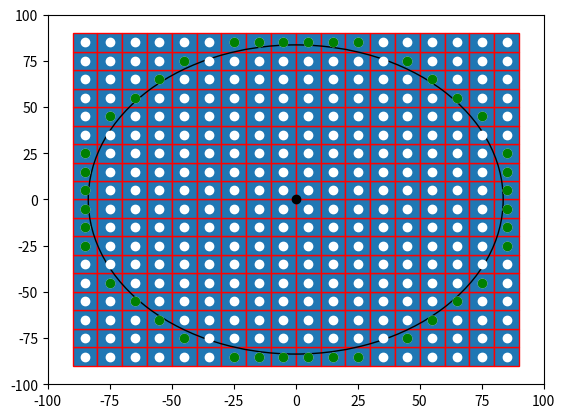

Write the Python code that produced this figure.

import numpy as np
import matplotlib.pyplot as plt
import matplotlib.patches as mpatches


bounding_box_2=np.array([[ -85, -75, -65, -55, -45, -35, -25, -15, -5, 5, 15, 25, 35, 45, 55, 65, 75, 85, -85, -75, -65, -55, -45, -35, -25, -15, -5, 5, 15, 25, 35, 45, 55, 65, 75, 85, -85, -75, -65, -55, -45, -35, -25, -15, -5, 5, 15, 25, 35, 45, 55, 65, 75, 85, -85, -75, -65, -55, -45, -35, -25, -15, -5, 5, 15, 25, 35, 45, 55, 65, 75, 85, -85, -75, -65, -55, -45, -35, -25, -15, -5, 5, 15, 25, 35, 45, 55, 65, 75, 85, -85, -75, -65, -55, -45, -35, -25, -15, -5, 5, 15, 25, 35, 45, 55, 65, 75, 85, -85, -75, -65, -55, -45, -35, -25, -15, -5, 5, 15, 25, 35, 45, 55, 65, 75, 85, -85, -75, -65, -55, -45, -35, -25, -15, -5, 5, 15, 25, 35, 45, 55, 65, 75, 85, -85, -75, -65, -55, -45, -35, -25, -15, -5, 5, 15, 25, 35, 45, 55, 65, 75, 85, -85, -75, -65, -55, -45, -35, -25, -15, -5, 5, 15, 25, 35, 45, 55, 65, 75, 85, -85, -75, -65, -55, -45, -35, -25, -15, -5, 5, 15, 25, 35, 45, 55, 65, 75, 85, -85, -75, -65, -55, -45, -35, -25, -15, -5, 5, 15, 25, 35, 45, 55, 65, 75, 85, -85, -75, -65, -55, -45, -35, -25, -15, -5, 5, 15, 25, 35, 45, 55, 65, 75, 85, -85, -75, -65, -55, -45, -35, -25, -15, -5, 5, 15, 25, 35, 45, 55, 65, 75, 85, -85, -75, -65, -55, -45, -35, -25, -15, -5, 5, 15, 25, 35, 45, 55, 65, 75, 85, -85, -75, -65, -55, -45, -35, -25, -15, -5, 5, 15, 25, 35, 45, 55, 65, 75, 85, -85, -75, -65, -55, -45, -35, -25, -15, -5, 5, 15, 25, 35, 45, 55, 65, 75, 85, -85, -75, -65, -55, -45, -35, -25, -15, -5, 5, 15, 25, 35, 45, 55, 65, 75, 85 ],[ -85, -85, -85, -85, -85, -85, -85, -85, -85, -85, -85, -85, -85, -85, -85, -85, -85, -85, -75, -75, -75, -75, -75, -75, -75, -75, -75, -75, -75, -75, -75, -75, -75, -75, -75, -75, -65, -65, -65, -65, -65, -65, -65, -65, -65, -65, -65, -65, -65, -65, -65, -65, -65, -65, -55, -55, -55, -55, -55, -55, -55, -55, -55, -55, -55, -55, -55, -55, -55, -55, -55, -55, -45, -45, -45, -45, -45, -45, -45, -45, -45, -45, -45, -45, -45, -45, -45, -45, -45, -45, -35, -35, -35, -35, -35, -35, -35, -35, -35, -35, -35, -35, -35, -35, -35, -35, -35, -35, -25, -25, -25, -25, -25, -25, -25, -25, -25, -25, -25, -25, -25, -25, -25, -25, -25, -25, -15, -15, -15, -15, -15, -15, -15, -15, -15, -15, -15, -15, -15, -15, -15, -15, -15, -15, -5, -5, -5, -5, -5, -5, -5, -5, -5, -5, -5, -5, -5, -5, -5, -5, -5, -5, 5, 5, 5, 5, 5, 5, 5, 5, 5, 5, 5, 5, 5, 5, 5, 5, 5, 5, 15, 15, 15, 15, 15, 15, 15, 15, 15, 15, 15, 15, 15, 15, 15, 15, 15, 15, 25, 25, 25, 25, 25, 25, 25, 25, 25, 25, 25, 25, 25, 25, 25, 25, 25, 25, 35, 35, 35, 35, 35, 35, 35, 35, 35, 35, 35, 35, 35, 35, 35, 35, 35, 35, 45, 45, 45, 45, 45, 45, 45, 45, 45, 45, 45, 45, 45, 45, 45, 45, 45, 45, 55, 55, 55, 55, 55, 55, 55, 55, 55, 55, 55, 55, 55, 55, 55, 55, 55, 55, 65, 65, 65, 65, 65, 65, 65, 65, 65, 65, 65, 65, 65, 65, 65, 65, 65, 65, 75, 75, 75, 75, 75, 75, 75, 75, 75, 75, 75, 75, 75, 75, 75, 75, 75, 75, 85, 85, 85, 85, 85, 85, 85, 85, 85, 85, 85, 85, 85, 85, 85, 85, 85, 85 ]])
a=np.diag(range(15))
#print(a)
#print(len(bounding_box))
#print(bounding_box.size)
#print(bounding_box.shape)
#print(bounding_box.reshape(2,289))
#plt.matshow(bounding_box.reshape(2,289))
#(nrows, ncols) = bounding_box.shape
#pixel_plot=plt.figure() #make plot
#plt.title("bounding box")
fig,ax=plt.subplots()
plt.plot([ -85, -75, -65, -55, -45, -35, -25, -15, -5, 5, 15, 25, 35, 45, 55, 65, 75, 85, -85, -75, -65, -55, -45, -35, -25, -15, -5, 5, 15, 25, 35, 45, 55, 65, 75, 85, -85, -75, -65, -55, -45, -35, -25, -15, -5, 5, 15, 25, 35, 45, 55, 65, 75, 85, -85, -75, -65, -55, -45, -35, -25, -15, -5, 5, 15, 25, 35, 45, 55, 65, 75, 85, -85, -75, -65, -55, -45, -35, -25, -15, -5, 5, 15, 25, 35, 45, 55, 65, 75, 85, -85, -75, -65, -55, -45, -35, -25, -15, -5, 5, 15, 25, 35, 45, 55, 65, 75, 85, -85, -75, -65, -55, -45, -35, -25, -15, -5, 5, 15, 25, 35, 45, 55, 65, 75, 85, -85, -75, -65, -55, -45, -35, -25, -15, -5, 5, 15, 25, 35, 45, 55, 65, 75, 85, -85, -75, -65, -55, -45, -35, -25, -15, -5, 5, 15, 25, 35, 45, 55, 65, 75, 85, -85, -75, -65, -55, -45, -35, -25, -15, -5, 5, 15, 25, 35, 45, 55, 65, 75, 85, -85, -75, -65, -55, -45, -35, -25, -15, -5, 5, 15, 25, 35, 45, 55, 65, 75, 85, -85, -75, -65, -55, -45, -35, -25, -15, -5, 5, 15, 25, 35, 45, 55, 65, 75, 85, -85, -75, -65, -55, -45, -35, -25, -15, -5, 5, 15, 25, 35, 45, 55, 65, 75, 85, -85, -75, -65, -55, -45, -35, -25, -15, -5, 5, 15, 25, 35, 45, 55, 65, 75, 85, -85, -75, -65, -55, -45, -35, -25, -15, -5, 5, 15, 25, 35, 45, 55, 65, 75, 85, -85, -75, -65, -55, -45, -35, -25, -15, -5, 5, 15, 25, 35, 45, 55, 65, 75, 85, -85, -75, -65, -55, -45, -35, -25, -15, -5, 5, 15, 25, 35, 45, 55, 65, 75, 85, -85, -75, -65, -55, -45, -35, -25, -15, -5, 5, 15, 25, 35, 45, 55, 65, 75, 85 ],[ -85, -85, -85, -85, -85, -85, -85, -85, -85, -85, -85, -85, -85, -85, -85, -85, -85, -85, -75, -75, -75, -75, -75, -75, -75, -75, -75, -75, -75, -75, -75, -75, -75, -75, -75, -75, -65, -65, -65, -65, -65, -65, -65, -65, -65, -65, -65, -65, -65, -65, -65, -65, -65, -65, -55, -55, -55, -55, -55, -55, -55, -55, -55, -55, -55, -55, -55, -55, -55, -55, -55, -55, -45, -45, -45, -45, -45, -45, -45, -45, -45, -45, -45, -45, -45, -45, -45, -45, -45, -45, -35, -35, -35, -35, -35, -35, -35, -35, -35, -35, -35, -35, -35, -35, -35, -35, -35, -35, -25, -25, -25, -25, -25, -25, -25, -25, -25, -25, -25, -25, -25, -25, -25, -25, -25, -25, -15, -15, -15, -15, -15, -15, -15, -15, -15, -15, -15, -15, -15, -15, -15, -15, -15, -15, -5, -5, -5, -5, -5, -5, -5, -5, -5, -5, -5, -5, -5, -5, -5, -5, -5, -5, 5, 5, 5, 5, 5, 5, 5, 5, 5, 5, 5, 5, 5, 5, 5, 5, 5, 5, 15, 15, 15, 15, 15, 15, 15, 15, 15, 15, 15, 15, 15, 15, 15, 15, 15, 15, 25, 25, 25, 25, 25, 25, 25, 25, 25, 25, 25, 25, 25, 25, 25, 25, 25, 25, 35, 35, 35, 35, 35, 35, 35, 35, 35, 35, 35, 35, 35, 35, 35, 35, 35, 35, 45, 45, 45, 45, 45, 45, 45, 45, 45, 45, 45, 45, 45, 45, 45, 45, 45, 45, 55, 55, 55, 55, 55, 55, 55, 55, 55, 55, 55, 55, 55, 55, 55, 55, 55, 55, 65, 65, 65, 65, 65, 65, 65, 65, 65, 65, 65, 65, 65, 65, 65, 65, 65, 65, 75, 75, 75, 75, 75, 75, 75, 75, 75, 75, 75, 75, 75, 75, 75, 75, 75, 75, 85, 85, 85, 85, 85, 85, 85, 85, 85, 85, 85, 85, 85, 85, 85, 85, 85, 85 ], 'wo')
for item in range(bounding_box_2.shape[1]):
    recy=mpatches.Rectangle((bounding_box_2[0][item]-5,bounding_box_2[1][item]-5), 10, 10, ec="red")  
    ax.add_patch(recy) 
    #recy=mpatches.Rectangle((bounding_box_1[item][0]-5,bounding_box_1[item][1]-5), 10, 10, ec="none")
    #ax.add_patch(recy)

circ=mpatches.Circle((0, 0), 83.6505, ec="black", fc="none")
ax.plot([0],[0],'ko')
ax.add_patch(circ)
#ax.plot([ -25, -15, -5, 5, 15, 25, -45, -35, -25, 25, 35, 45, -55, -45, 45, 55, -65, -55, 55, 65, -75, -65, 65, 75, -75, 75, -85, -75, 75, 85, -85, 85, -85, 85, -85, 85, -85, 85, -85, -75, 75, 85, -75, 75, -75, -65, 65, 75, -65, -55, 55, 65, -55, -45, 45, 55, -45, -35, -25, 25, 35, 45, -25, -15, -5, 5, 15, 25 ],[ -85, -85, -85, -85, -85, -85, -75, -75, -75, -75, -75, -75, -65, -65, -65, -65, -55, -55, -55, -55, -45, -45, -45, -45, -35, -35, -25, -25, -25, -25, -15, -15, -5, -5, 5, 5, 15, 15, 25, 25, 25, 25, 35, 35, 45, 45, 45, 45, 55, 55, 55, 55, 65, 65, 65, 65, 75, 75, 75, 75, 75, 75, 85, 85, 85, 85, 85, 85 ],'bo')
ax.plot([ -25, -15, -5, 5, 15, 25, -45, 45, -55, 55, -65, 65, -75, 75, -85, 85, -85, 85, -85, 85, -85, 85, -85, 85, -85, 85, -75, 75, -65, 65, -55, 55, -45, 45, -25, -15, -5, 5, 15, 25, ],[ -85, -85, -85, -85, -85, -85, -75, -75, -65, -65, -55, -55, -45, -45, -25, -25, -15, -15, -5, -5, 5, 5, 15, 15, 25, 25, 45, 45, 55, 55, 65, 65, 75, 75, 85, 85, 85, 85, 85, 85,  ], 'go' )
#ax.plot([ -35, -25, -15, -5, 5, 15, 25, 35, -45, -35, -25, -15, -5, 5, 15, 25, 35, 45, -55, -45, -35, -25, -15, -5, 5, 15, 25, 35, 45, 55, -65, -55, -45, -35, -25, -15, -5, 5, 15, 25, 35, 45, 55, 65, -75, -65, -55, -45, -35, -25, -15, -5, 5, 15, 25, 35, 45, 55, 65, 75, -75, -65, -55, -45, -35, -25, -15, -5, 5, 15, 25, 35, 45, 55, 65, 75, -75, -65, -55, -45, -35, -25, -15, -5, 5, 15, 25, 35, 45, 55, 65, 75, -75, -65, -55, -45, -35, -25, -15, -5, 5, 15, 25, 35, 45, 55, 65, 75, -75, -65, -55, -45, -35, -25, -15, -5, 5, 15, 25, 35, 45, 55, 65, 75, -75, -65, -55, -45, -35, -25, -15, -5, 5, 15, 25, 35, 45, 55, 65, 75, -75, -65, -55, -45, -35, -25, -15, -5, 5, 15, 25, 35, 45, 55, 65, 75, -75, -65, -55, -45, -35, -25, -15, -5, 5, 15, 25, 35, 45, 55, 65, 75, -65, -55, -45, -35, -25, -15, -5, 5, 15, 25, 35, 45, 55, 65, -55, -45, -35, -25, -15, -5, 5, 15, 25, 35, 45, 55, -45, -35, -25, -15, -5, 5, 15, 25, 35, 45, -35, -25, -15, -5, 5, 15, 25, 35 ],[ -75, -75, -75, -75, -75, -75, -75, -75, -65, -65, -65, -65, -65, -65, -65, -65, -65, -65, -55, -55, -55, -55, -55, -55, -55, -55, -55, -55, -55, -55, -45, -45, -45, -45, -45, -45, -45, -45, -45, -45, -45, -45, -45, -45, -35, -35, -35, -35, -35, -35, -35, -35, -35, -35, -35, -35, -35, -35, -35, -35, -25, -25, -25, -25, -25, -25, -25, -25, -25, -25, -25, -25, -25, -25, -25, -25, -15, -15, -15, -15, -15, -15, -15, -15, -15, -15, -15, -15, -15, -15, -15, -15, -5, -5, -5, -5, -5, -5, -5, -5, -5, -5, -5, -5, -5, -5, -5, -5, 5, 5, 5, 5, 5, 5, 5, 5, 5, 5, 5, 5, 5, 5, 5, 5, 15, 15, 15, 15, 15, 15, 15, 15, 15, 15, 15, 15, 15, 15, 15, 15, 25, 25, 25, 25, 25, 25, 25, 25, 25, 25, 25, 25, 25, 25, 25, 25, 35, 35, 35, 35, 35, 35, 35, 35, 35, 35, 35, 35, 35, 35, 35, 35, 45, 45, 45, 45, 45, 45, 45, 45, 45, 45, 45, 45, 45, 45, 55, 55, 55, 55, 55, 55, 55, 55, 55, 55, 55, 55, 65, 65, 65, 65, 65, 65, 65, 65, 65, 65, 75, 75, 75, 75, 75, 75, 75, 75  ],'yo')
#ax.grid()
plt.axis([-100, 100, -100, 100])
plt.show()

